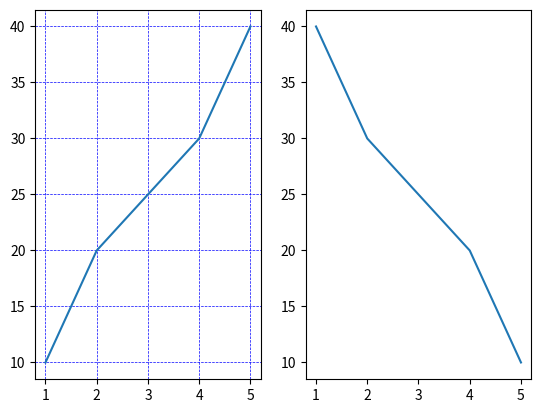

The script that saved this image:
import matplotlib.pyplot as plt
import numpy as np
x = np.array([1,2,3,4,5])
y = np.array([10,20,25,30,40])

plt.subplot(1,2,1)  # (rows,columns,position)
plt.plot(x,y)
plt.grid(color='blue',linestyle='--',linewidth=0.5)
x = np.array([1,2,3,4,5])
y = np.array([40,30,25,20,10])
plt.subplot(1,2,2)
plt.plot(x,y)
plt.show()
